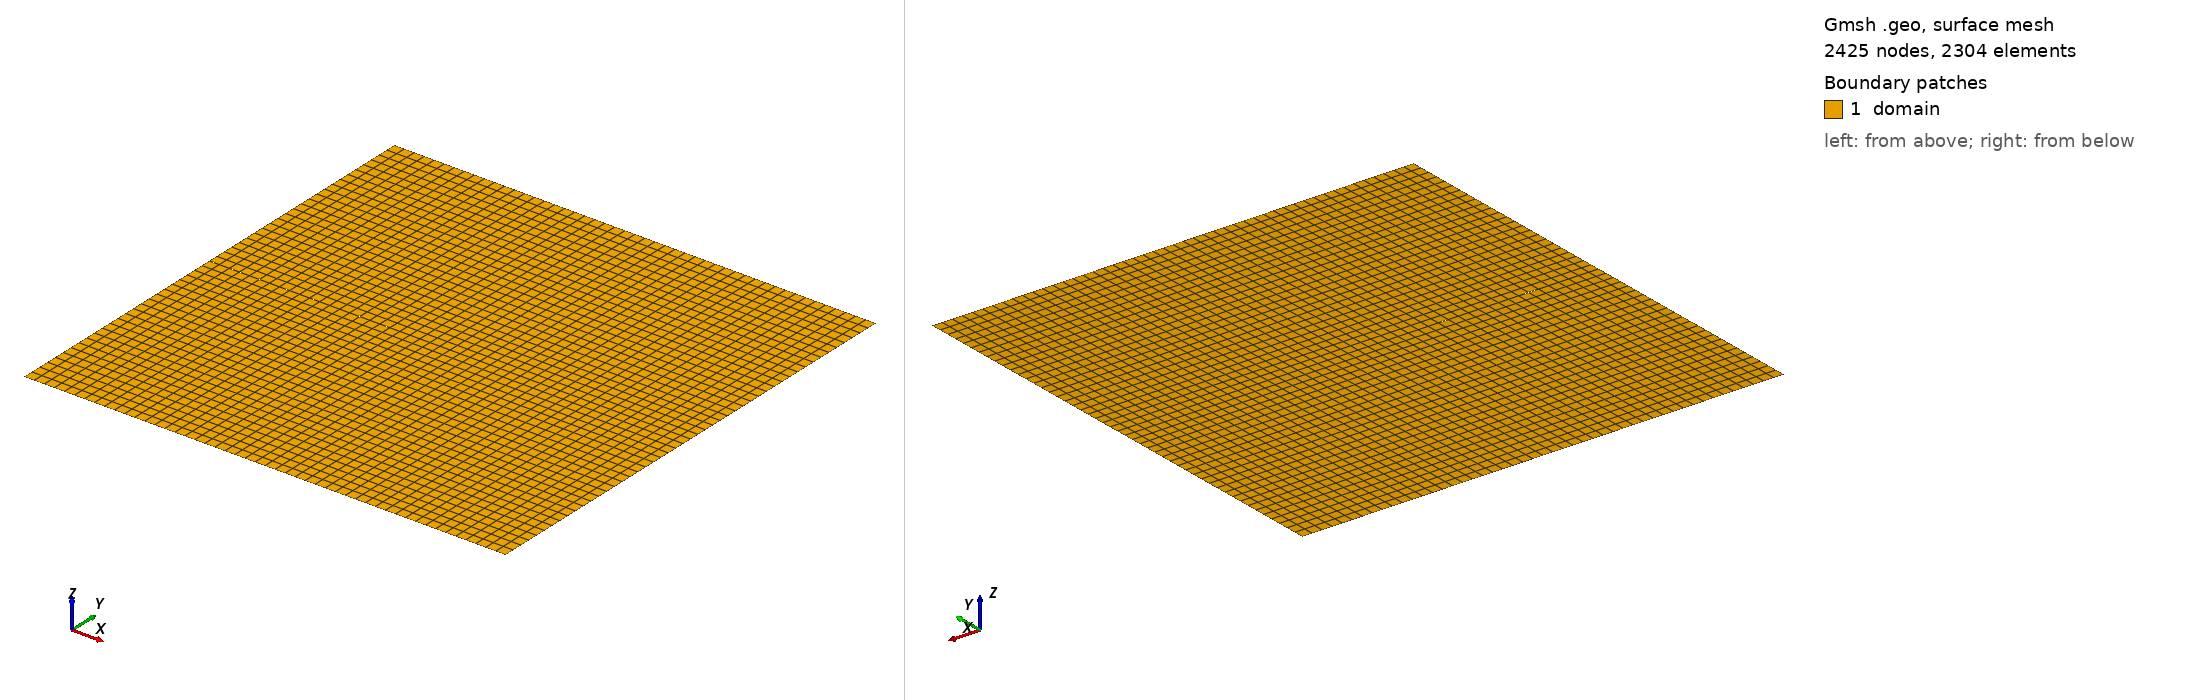

Gmsh geometry script, surface-meshed: 2425 nodes, 2304 surface elements. Boundary patches (legend numbers): 1 domain. Left view from above one corner, right view from below the opposite corner. Legend entries are the model's physical surfaces. The drawing asked Gmsh for element sizes between 1% and 20% of the model's largest extent; the script's own settings can give other sizes.

=== plate.geo (drawn) ===
l  = 1;
h  = 1;
a  = 0.5;
cmo  = 0.0001;

l0  = 0.00666666666667;
h0 = 0.1;

zor = 0.1;
h1 = 0.2;

Point(1)  = {     0,          0,  0, h0};
Point(2)  = {     l,          0,  0, h0};
Point(3)  = {     l,          h,  0, h0};
Point(4)  = {     0,          h,  0, h0};

Point(5)  = {     0, 0.50*h + cmo,  0, h0};
Point(6)  = {0.50*l,     0.50*h,  0, h1};
Point(7) = {     0, 0.50*h - cmo,  0, h0};

Point(8)  = {0.50*l,     h,  0, h0};
Point(9)  = {0.50*l,     0,  0, h0};
Point(10)  = {l,     0.50*h,  0, h1};

Point(11)  = {     0.50*l, 0.50*h + zor,  0, h1};
Point(12)  = {     0.50*l, 0.50*h - zor,  0, h1};
Point(13)  = {     l,  0.50*h + zor,  0, h1};
Point(14)  = {     l,  0.50*h - zor,  0, h1};
Point(15)  = {     0,  0.50*h + zor+ cmo,  0, h0};
Point(16)  = {     0,  0.50*h - zor- cmo,  0, h0};

Line(1) = {1, 9};
Line(2) = {9, 2};
Line(3) = {16, 12};
Line(4) = {12, 14};
Line(5) = {7, 6};
Line(6) = {6, 10};
Line(7) = {5, 6};
Line(8) = {15, 11};
Line(9) = {11, 13};
Line(10) = {4, 8};
Line(11) = {8, 3};
Line(12) = {1, 16};
Line(13) = {9, 12};
Line(14) = {2, 14};
Line(15) = {15, 4};
Line(16) = {11, 8};
Line(17) = {13, 3};
Line(18) = {16, 7};
Line(19) = {12, 6};
Line(20) = {14, 10};
Line(21) = {5, 15};
Line(22) = {6, 11};
Line(23) = {10, 13};

Curve Loop(1) = {12, 3, -13, -1};
Plane Surface(1) = {1};
Curve Loop(2) = {13, 4, -14, -2};
Plane Surface(2) = {2};
Curve Loop(3) = {18, 5, -19, -3};
Plane Surface(3) = {3};
Curve Loop(4) = {19, 6, -20, -4};
Plane Surface(4) = {4};
Curve Loop(5) = {22, 9, -23, -6};
Plane Surface(5) = {5};
Curve Loop(6) = {21, 8, -22, -7};
Plane Surface(6) = {6};
Curve Loop(7) = {16, 11, -17, -9};
Plane Surface(7) = {7};
Curve Loop(8) = {15, 10, -16, -8};
Plane Surface(8) = {8};

Transfinite Curve {1:11} = 25;
Transfinite Curve {12:17} = 20;
Transfinite Curve {18:23} = 6;
Transfinite Surface{1:8};
Recombine Surface{1:8};

Physical Curve("bottom", 15) = {1, 2};
Physical Curve("top", 16) = {10, 11};
Physical Surface("domain", 1) = {1, 2, 4, 3, 6, 5, 7, 8};
